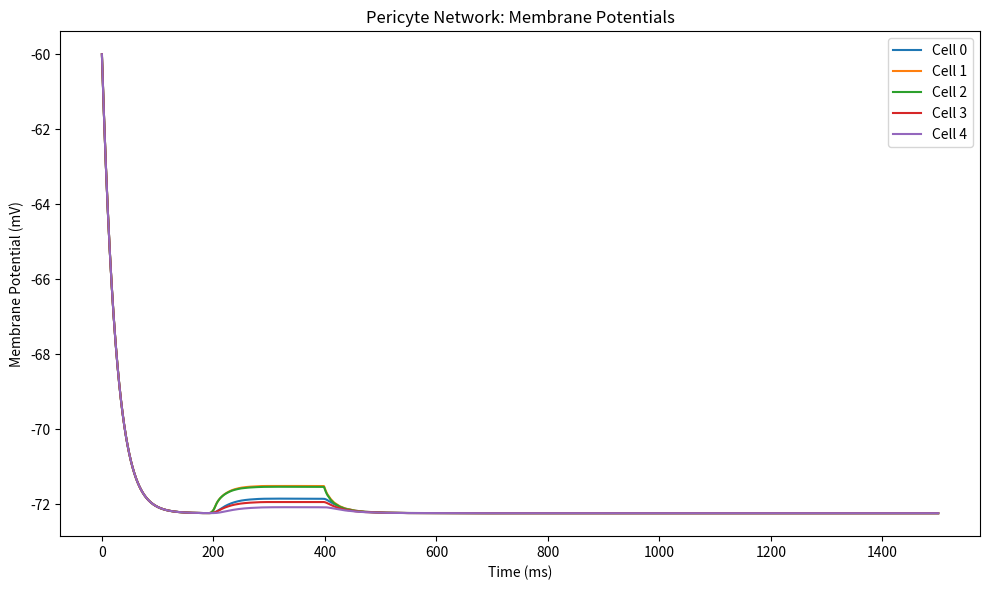

Write Python code to recreate this figure.
"""
new_multi.py

Multi-cell pericyte network with the same refined channel model:
  - Kir6.1 (KATP), Kir2.2, TRPC3, Cav1.2, CaCC, Nav1.2
  - IP3R-based ER release, SERCA/PMCA, Mito Ca2+ flux
  - Consolidated leak for other channels
  - Gap-junction coupling for membrane potential only
  - Optional patch-clamp injection

We assume each cell has 7 states:
   [V, Ca_i, ATP, Ca_ER, IP3, Ca_mito, h_ip3].

Author: [Your Name]
"""

import numpy as np
from scipy.integrate import solve_ivp
import matplotlib.pyplot as plt
import csv

def safe_exp(x, minclip=-100, maxclip=100):
    return np.exp(np.clip(x, minclip, maxclip))

# ~~~~~~~~~~~~~~~~~~~~~~~~~~~~~~~~~~~~~~~~~~~~~~~~~~~~~~~~~~~~~~~~~~~~~~
# Reuse or replicate the single-cell channel functions with final parameters
# ~~~~~~~~~~~~~~~~~~~~~~~~~~~~~~~~~~~~~~~~~~~~~~~~~~~~~~~~~~~~~~~~~~~~~~

def kir6_1_current(V, ATP, params):
    atp_factor = 1.0/(1.0 + (ATP/params['ATP_half'])**params['ATP_hill'])
    return params['g_kir6_1']*atp_factor*(V - params['E_K'])

def kir2_2_current(V, params):
    arg = (V - params['V_half_Kir2_2'])/params['slope_Kir2_2']
    act = 1.0/(1.0 + safe_exp(arg))
    return params['g_kir2_2']*act*(V - params['E_K'])

def trpc3_current(V, frac_open, params):
    return params['g_trpc3']*frac_open*(V - params['E_TRPC3'])

def cav1_2_current(V, Ca_i, params):
    arg_d = -(V - params['cav_d_half'])/params['cav_d_slope']
    d_inf = 1.0/(1.0 + safe_exp(arg_d))
    arg_f = (V - params['cav_f_half'])/params['cav_f_slope']
    f_inf = 1.0/(1.0 + safe_exp(arg_f))
    return params['g_cav1_2']*d_inf*f_inf*(V - params['E_Ca'])

def cacc_current(V, Ca_i, params):
    top = Ca_i**params['ca_hill_cacc']
    bot = top + params['ca_half_cacc']**params['ca_hill_cacc'] + 1e-30
    act = top/bot
    return params['g_cacc']*act*(V - params['E_Cl'])

def nav12_steadystates(V, params):
    arg_m = -(V - params['nav_m_half'])/params['nav_m_slope']
    m_inf = 1.0/(1.0 + safe_exp(arg_m))
    arg_h = (V - params['nav_h_half'])/params['nav_h_slope']
    h_inf = 1.0/(1.0 + safe_exp(arg_h))
    return m_inf, h_inf

def nav12_current(V, m_nav, h_nav, params):
    return params['g_nav1_2']*(m_nav**3)*h_nav*(V - params['E_Na'])

def leak_current(V, params):
    Ik_leak = params['g_leak_k']*(V - params['E_K'])
    Ins_leak= params['g_leak_ns']*(V - params['E_leak_ns'])
    return Ik_leak + Ins_leak

# IP3R, SERCA, PMCA, Mito
def ip3r_flux(Ca_i, Ca_ER, IP3, h_ip3, params):
    d1 = params['d1']
    d5 = params['d5']
    m_inf = IP3/(IP3 + d1 + 1e-12)
    n_inf = Ca_i/(Ca_i + d5 + 1e-12)
    p_open= (m_inf**3)*(n_inf**3)*(h_ip3**3)
    return params['v_ip3r']*p_open*(Ca_ER - Ca_i)

def dh_ip3_dt(Ca_i, h_ip3, params):
    d2 = params['d2']
    tau_h= params['tau_h']
    h_inf= d2/(d2 + Ca_i +1e-12)
    return (h_inf - h_ip3)/tau_h

def pmca_flux(Ca_i, params):
    top = Ca_i
    bot = Ca_i + params['K_PMCA'] + 1e-30
    return params['v_PMCA']*(top/bot)

def serca_flux(Ca_i, params):
    top = Ca_i**2
    bot = Ca_i**2 + params['K_SERCA']**2 + 1e-30
    return params['v_SERCA']*(top/bot)

def mito_fluxes(Ca_i, Ca_mito, params):
    J_up = params['v_mito']*(Ca_i/(Ca_i + params['K_mito'] +1e-12))
    J_rel= params['v_mito_rel']*Ca_mito
    return J_up, J_rel

# ~~~~~~~~~~~~~~~~~~~~~~~~~~~~~~~~~~~~~~~~~~~~~~~~~~~~~~~~~~~~~~~~~~~~~~
# SINGLE-CELL ODE for each pericyte
# ~~~~~~~~~~~~~~~~~~~~~~~~~~~~~~~~~~~~~~~~~~~~~~~~~~~~~~~~~~~~~~~~~~~~~~
def single_cell_ode(t, y, params):
    """
    y => [V, Ca_i, ATP, Ca_ER, IP3, Ca_mito, h_ip3].
    We'll keep TRPC3 fraction as a constant param or zero. 
    If you want dynamic, add an ODE for DAG or so.
    """
    V, Ca_i, ATP, Ca_ER, IP3, Ca_mito, h_ip3 = y

    # 1) Nav gating (quasi-steady)
    m_nav, h_nav = nav12_steadystates(V, params)
    # 2) TRPC3 open fraction
    frac_trpc3 = params.get('TRPC3_frac_open', 0.0)

    # Currents
    Ikatp = kir6_1_current(V, ATP, params)
    Ikir2 = kir2_2_current(V, params)
    Itrpc = trpc3_current(V, frac_trpc3, params)
    Icav  = cav1_2_current(V, Ca_i, params)
    Icacc = cacc_current(V, Ca_i, params)
    Ina   = nav12_current(V, m_nav, h_nav, params)
    Ileak_ = leak_current(V, params)

    I_total = Ikatp + Ikir2 + Itrpc + Icav + Icacc + Ina + Ileak_

    dVdt = - I_total / params['Cm']

    # IP3R flux
    J_ip3r_ = ip3r_flux(Ca_i, Ca_ER, IP3, h_ip3, params)
    # PMCA
    J_pmca_ = pmca_flux(Ca_i, params)
    # SERCA
    J_serca_= serca_flux(Ca_i, params)
    # ER leak
    J_leak_ = params['v_ER_leak']*(Ca_ER - Ca_i)
    # Mito
    J_up, J_rel = mito_fluxes(Ca_i, Ca_mito, params)

    # Ca2+ from Cav + partial TRPC3 => we approximate 
    J_cav_in = -Icav*params['ca_current_factor']
    J_trpc_in= -Itrpc*params['ca_current_factor']*params.get('f_trpc3_ca', 0.1)

    dCa_i = (J_cav_in + J_trpc_in
             + J_ip3r_ 
             - J_pmca_
             - J_serca_
             + J_leak_
             + (J_rel - J_up))

    dATP = 0.0  # keep constant unless you'd like an ATP eq
    dCa_ER= J_serca_ - J_ip3r_ - J_leak_
    # If you want dynamic IP3 => define ip3_production_rate, ip3_degradation_rate
    dIP3  = 0.0
    dCa_mito= J_up - J_rel
    dh_ip3_= dh_ip3_dt(Ca_i, h_ip3, params)

    return [dVdt, dCa_i, dATP, dCa_ER, dIP3, dCa_mito, dh_ip3_]


# ~~~~~~~~~~~~~~~~~~~~~~~~~~~~~~~~~~~~~~~~~~~~~~~~~~~~~~~~~~~~~~~~~~~~~~
# NETWORK ODE with gap junction coupling 
# ~~~~~~~~~~~~~~~~~~~~~~~~~~~~~~~~~~~~~~~~~~~~~~~~~~~~~~~~~~~~~~~~~~~~~~
def network_ode(t, Y, params, N, g_gap, inj_dict):
    """
    Y => concatenated states for N cells: 7*N length.
    g_gap => coupling conductance (mS/cm^2 or similar).
    inj_dict => { 'start_index', 'end_index', 'I_inj', 't_start','t_end'}

    We apply gap junction coupling to the membrane potential only:
    dV_i/dt += (g_gap*(V_left - V_i) + g_gap*(V_right - V_i))/Cm 
    """
    dYdt = np.zeros_like(Y)
    nvar = 7
    for i in range(N):
        idx0 = i*nvar
        idx1 = idx0 + nvar
        y_i = Y[idx0:idx1]

        # Decide injection current
        if (inj_dict['start_index'] <= i <= inj_dict['end_index']
            and inj_dict['t_start'] <= t <= inj_dict['t_end']):
            I_inj = inj_dict['I_inj']
        else:
            I_inj = 0.0

        # Single-cell ODE
        dydt_i = single_cell_ode(t, y_i, params)

        # Gap-junction coupling for V
        V_i = y_i[0]
        if i == 0:
            V_left = V_i
        else:
            V_left = Y[(i-1)*nvar]

        if i == N-1:
            V_right = V_i
        else:
            V_right = Y[(i+1)*nvar]

        I_coup = g_gap*((V_left - V_i) + (V_right - V_i))
        # Add to dVdt
        dydt_i[0] += I_coup / params['Cm']
        # Also add any injection current
        dydt_i[0] += I_inj / params['Cm']

        dYdt[idx0:idx1] = dydt_i

    return dYdt

# ~~~~~~~~~~~~~~~~~~~~~~~~~~~~~~~~~~~~~~~~~~~~~~~~~~~~~~~~~~~~~~~~~~~~~~
# MAIN
# ~~~~~~~~~~~~~~~~~~~~~~~~~~~~~~~~~~~~~~~~~~~~~~~~~~~~~~~~~~~~~~~~~~~~~~
if __name__ == "__main__":
    N = 5
    g_gap = 0.05  # gap junction

    inj_dict = {
        'start_index': 1,
        'end_index': 2,
        'I_inj': 0.05,  # mA/cm^2
        't_start': 200,
        't_end': 400
    }

    params = {
        # Membrane & leaks
        'Cm': 1.0,
        'g_leak_k': 0.01,
        'g_leak_ns': 0.01,
        'E_leak_ns': -20.0,
        # KATP
        'g_kir6_1': 0.1,
        'ATP_half': 0.5,
        'ATP_hill': 2.0,
        # Kir2.2
        'g_kir2_2': 0.02,
        'V_half_Kir2_2': -70,
        'slope_Kir2_2': 10,
        # TRPC3
        'g_trpc3': 0.1,
        'E_TRPC3': 0.0,
        'TRPC3_frac_open': 0.0,
        'f_trpc3_ca': 0.1,
        # Cav1.2
        'g_cav1_2': 0.1,
        'E_Ca': 60.0,
        'cav_d_half': -20.0,
        'cav_d_slope': 6.0,
        'cav_f_half': -40.0,
        'cav_f_slope': 6.0,
        # CaCC
        'g_cacc': 0.15,
        'E_Cl': -30.0,
        'ca_half_cacc': 0.001, 
        'ca_hill_cacc': 2.0,
        # Nav1.2
        'g_nav1_2': 0.05,
        'E_Na': 60.0,
        'nav_m_half': -25.0,
        'nav_m_slope': 5.0,
        'nav_h_half': -65.0,
        'nav_h_slope': 7.0,
        # IP3R
        'd1': 0.13,
        'd2': 1.049,
        'd5': 0.082,
        'v_ip3r': 0.5,
        'tau_h': 2.0,
        # SERCA / PMCA
        'v_PMCA': 0.2,
        'K_PMCA': 0.0003,
        'v_SERCA': 0.5,
        'K_SERCA': 0.0003,
        'v_ER_leak': 0.05,
        # Mito
        'v_mito': 0.05,
        'K_mito': 0.01,
        'v_mito_rel': 0.02,
        # Reversals
        'E_K': -85.0,
        # Factor for Ca2+ from currents
        'ca_current_factor': 0.01
    }

    # Each cell: [V, Ca_i, ATP, Ca_ER, IP3, Ca_mito, h_ip3]
    y0_cell = [-60.0, 0.0001, 1.0, 0.1, 0.1, 0.0001, 0.8]
    Y0 = np.tile(y0_cell, N)

    t_span = (0, 1500)
    t_eval = np.linspace(0, 1500, 3000)

    sol = solve_ivp(lambda t, y: network_ode(t, y, params, N, g_gap, inj_dict),
                    t_span, Y0, t_eval=t_eval, method='LSODA')

    time = sol.t
    Y_sol = sol.y

    # Extract V from each cell
    nvar = 7
    V_cells = []
    for i in range(N):
        V_cells.append( Y_sol[i*nvar, :] )

    # Log cell0 V every 10 steps
    with open("new_multi_voltage_log.csv", "w", newline='') as f:
        writer = csv.writer(f)
        writer.writerow(["time_ms", "Cell0_V"])
        for i in range(len(time)):
            if i % 10 == 0:
                writer.writerow([time[i], V_cells[0][i]])

    # Plot
    plt.figure(figsize=(10,6))
    for i in range(N):
        plt.plot(time, V_cells[i], label=f'Cell {i}')
    plt.xlabel('Time (ms)')
    plt.ylabel('Membrane Potential (mV)')
    plt.title('Pericyte Network: Membrane Potentials')
    plt.legend()
    plt.tight_layout()
    plt.show()

    # If you want to plot e.g. Ca_i for each cell, do similarly:
    # (just be mindful of large overhead if N is big)
